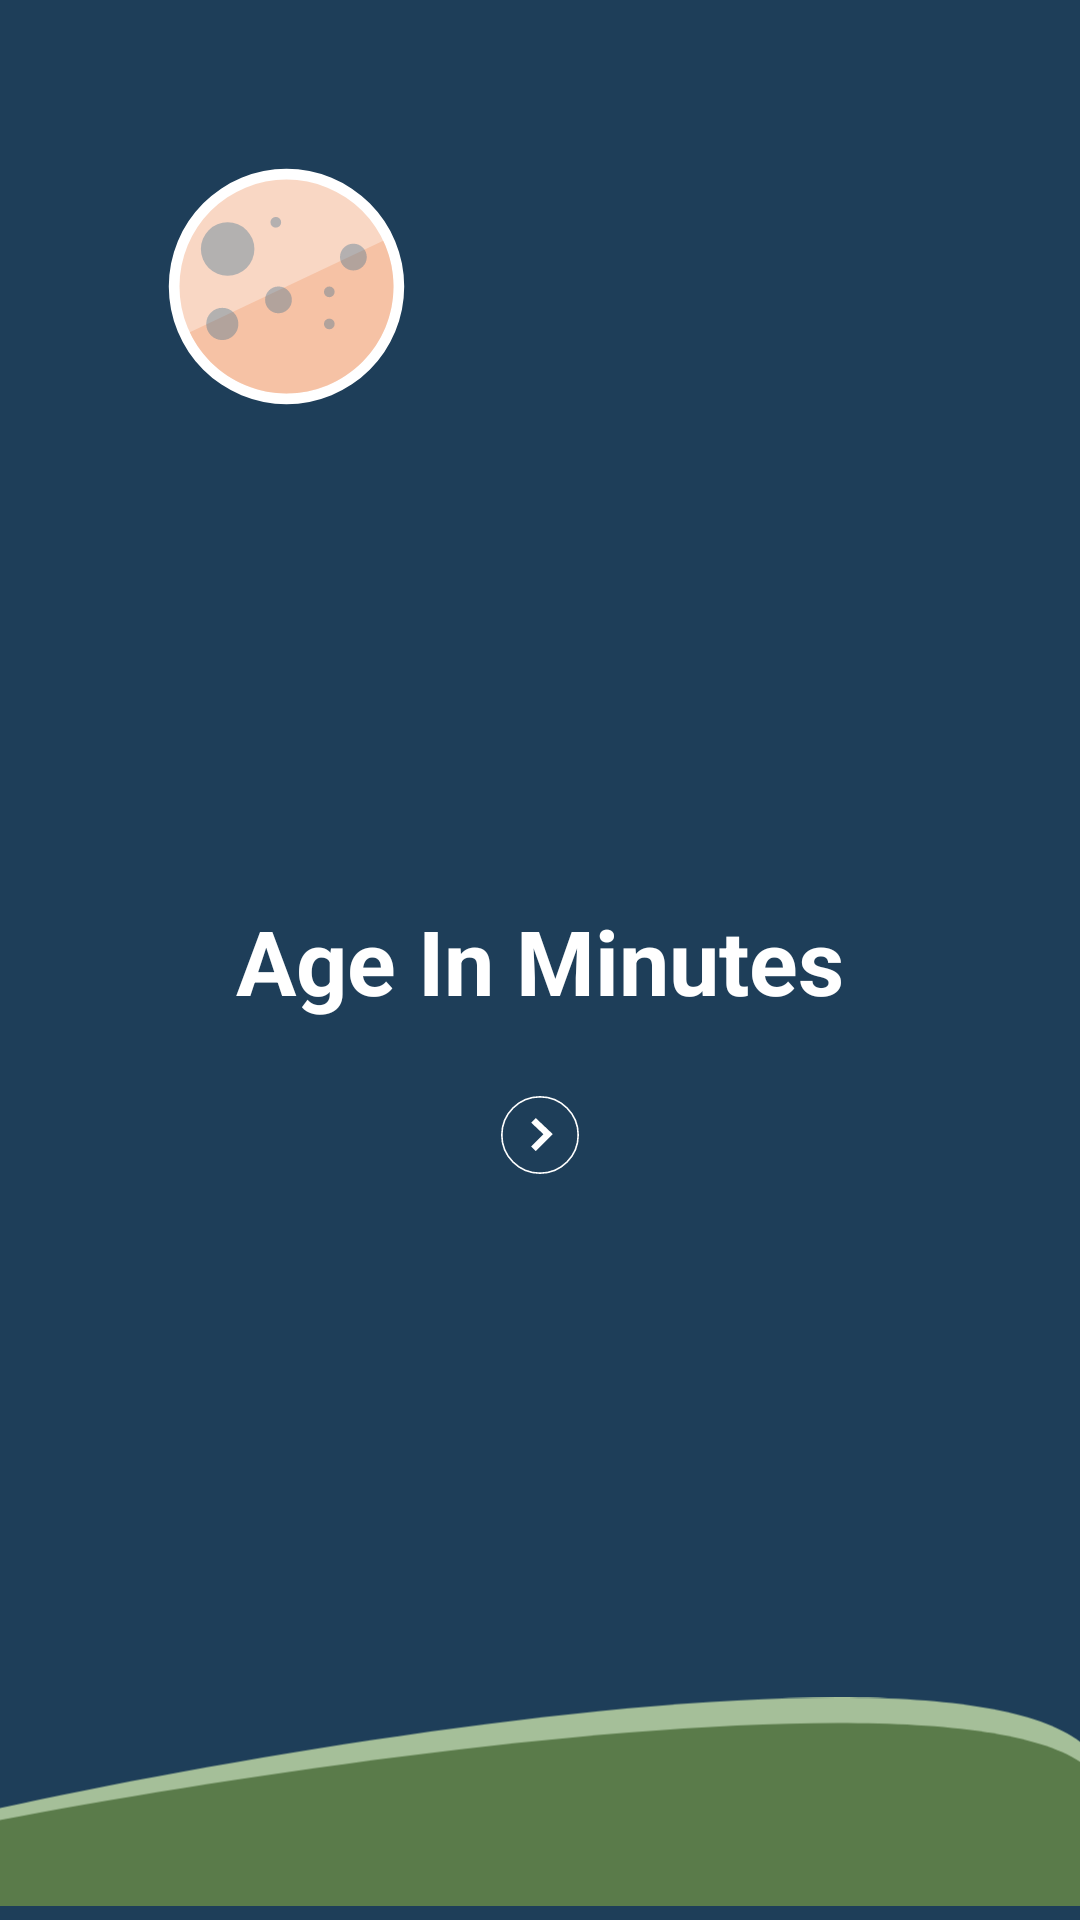

This screen was rendered from an Android layout file. Write that file and the resources it references.
<!-- AndroidManifest.xml: application theme Theme.AgeInMinutRemastered -->
<!-- res/layout/activity_main.xml -->
<?xml version="1.0" encoding="utf-8"?>
<androidx.constraintlayout.widget.ConstraintLayout xmlns:android="http://schemas.android.com/apk/res/android"
    xmlns:app="http://schemas.android.com/apk/res-auto"
    xmlns:tools="http://schemas.android.com/tools"
    android:layout_width="match_parent"
    android:layout_height="match_parent"
    tools:context=".MainActivity"
    android:background="@color/darker_blue"
    >

    <androidx.appcompat.widget.AppCompatImageView
        android:id="@+id/moon"
        android:layout_width="wrap_content"
        android:layout_height="wrap_content"
        android:src="@drawable/ic_moon"
        android:layout_marginTop="48dp"
        android:layout_marginLeft="48dp"
        app:layout_constraintStart_toStartOf="parent"
        app:layout_constraintTop_toTopOf="parent" />

    <androidx.appcompat.widget.AppCompatTextView
        android:id="@+id/title_app"
        android:layout_width="wrap_content"
        android:layout_height="wrap_content"
        android:text="@string/app_name"
        android:textColor="@color/white"
        android:textStyle="bold"
        android:textSize="30sp"
        app:layout_constraintBottom_toBottomOf="parent"
        app:layout_constraintLeft_toLeftOf="parent"
        app:layout_constraintRight_toRightOf="parent"
        app:layout_constraintTop_toTopOf="parent" />

    <androidx.appcompat.widget.AppCompatImageView
        android:id="@+id/btn_next_explain"
        android:layout_width="wrap_content"
        android:layout_height="wrap_content"
        android:layout_marginTop="25dp"
        android:src="@drawable/ic_next"
        app:layout_constraintEnd_toEndOf="@+id/title_app"
        app:layout_constraintStart_toStartOf="@+id/title_app"
        app:layout_constraintTop_toBottomOf="@+id/title_app" />

    <androidx.appcompat.widget.AppCompatImageView
        android:layout_width="match_parent"
        android:layout_height="wrap_content"
        android:src="@drawable/ic_grass"
        app:layout_constraintBottom_toBottomOf="parent"
        app:layout_constraintEnd_toEndOf="parent"
        app:layout_constraintStart_toStartOf="parent" />

</androidx.constraintlayout.widget.ConstraintLayout>
<!-- resources referenced by this layout -->
<resources>
  <color name="darker_blue">#1E3E59</color>
  <color name="white">#FFFFFF</color>
  <!-- drawable ic_grass (drawable) -->
  <vector xmlns:android="http://schemas.android.com/apk/res/android"
      android:width="410dp"
      android:height="79dp"
      android:viewportWidth="360"
      android:viewportHeight="79">
    <path
        android:pathData="M360,16.778C313.491,-22.917 100.621,17.041 0,41.982V79H360V16.778Z"
        android:fillColor="#A5BF99"/>
    <path
        android:pathData="M360,24.397C313.491,-10.438 100.621,24.628 0,46.515V79H360V24.397Z"
        android:fillColor="#5A7B4A"/>
  </vector>
  <!-- drawable ic_moon: vector/xml drawable (drawable, 2284 chars, omitted) -->
  <!-- drawable ic_next (drawable) -->
  <vector android:height="26dp" android:viewportHeight="48"
      android:viewportWidth="48" android:width="26dp" xmlns:android="http://schemas.android.com/apk/res/android">
      <path android:fillColor="#00000000"
          android:pathData="M24,0.5L24,0.5A23.5,23.5 0,0 1,47.5 24L47.5,24A23.5,23.5 0,0 1,24 47.5L24,47.5A23.5,23.5 0,0 1,0.5 24L0.5,24A23.5,23.5 0,0 1,24 0.5z"
          android:strokeColor="#ffffff" android:strokeWidth="1"/>
      <path android:fillColor="#00000000"
          android:pathData="M20,15L29,23.5L20,32.5"
          android:strokeColor="#ffffff" android:strokeWidth="4"/>
  </vector>
  <string name="app_name">Age In Minutes</string>
  <style name="Theme.AgeInMinutRemastered" parent="Theme.MaterialComponents.DayNight.NoActionBar">
          
          <item name="colorPrimary">@color/darker_blue</item>
          <item name="colorPrimaryVariant">@color/darker_orange</item>
          <item name="colorOnPrimary">@color/darker_blue</item>
          
          <item name="android:statusBarColor" tools:targetApi="l">?attr/colorPrimary</item>
          
      </style>
  <color name="darker_orange">#D95E32</color>
</resources>
